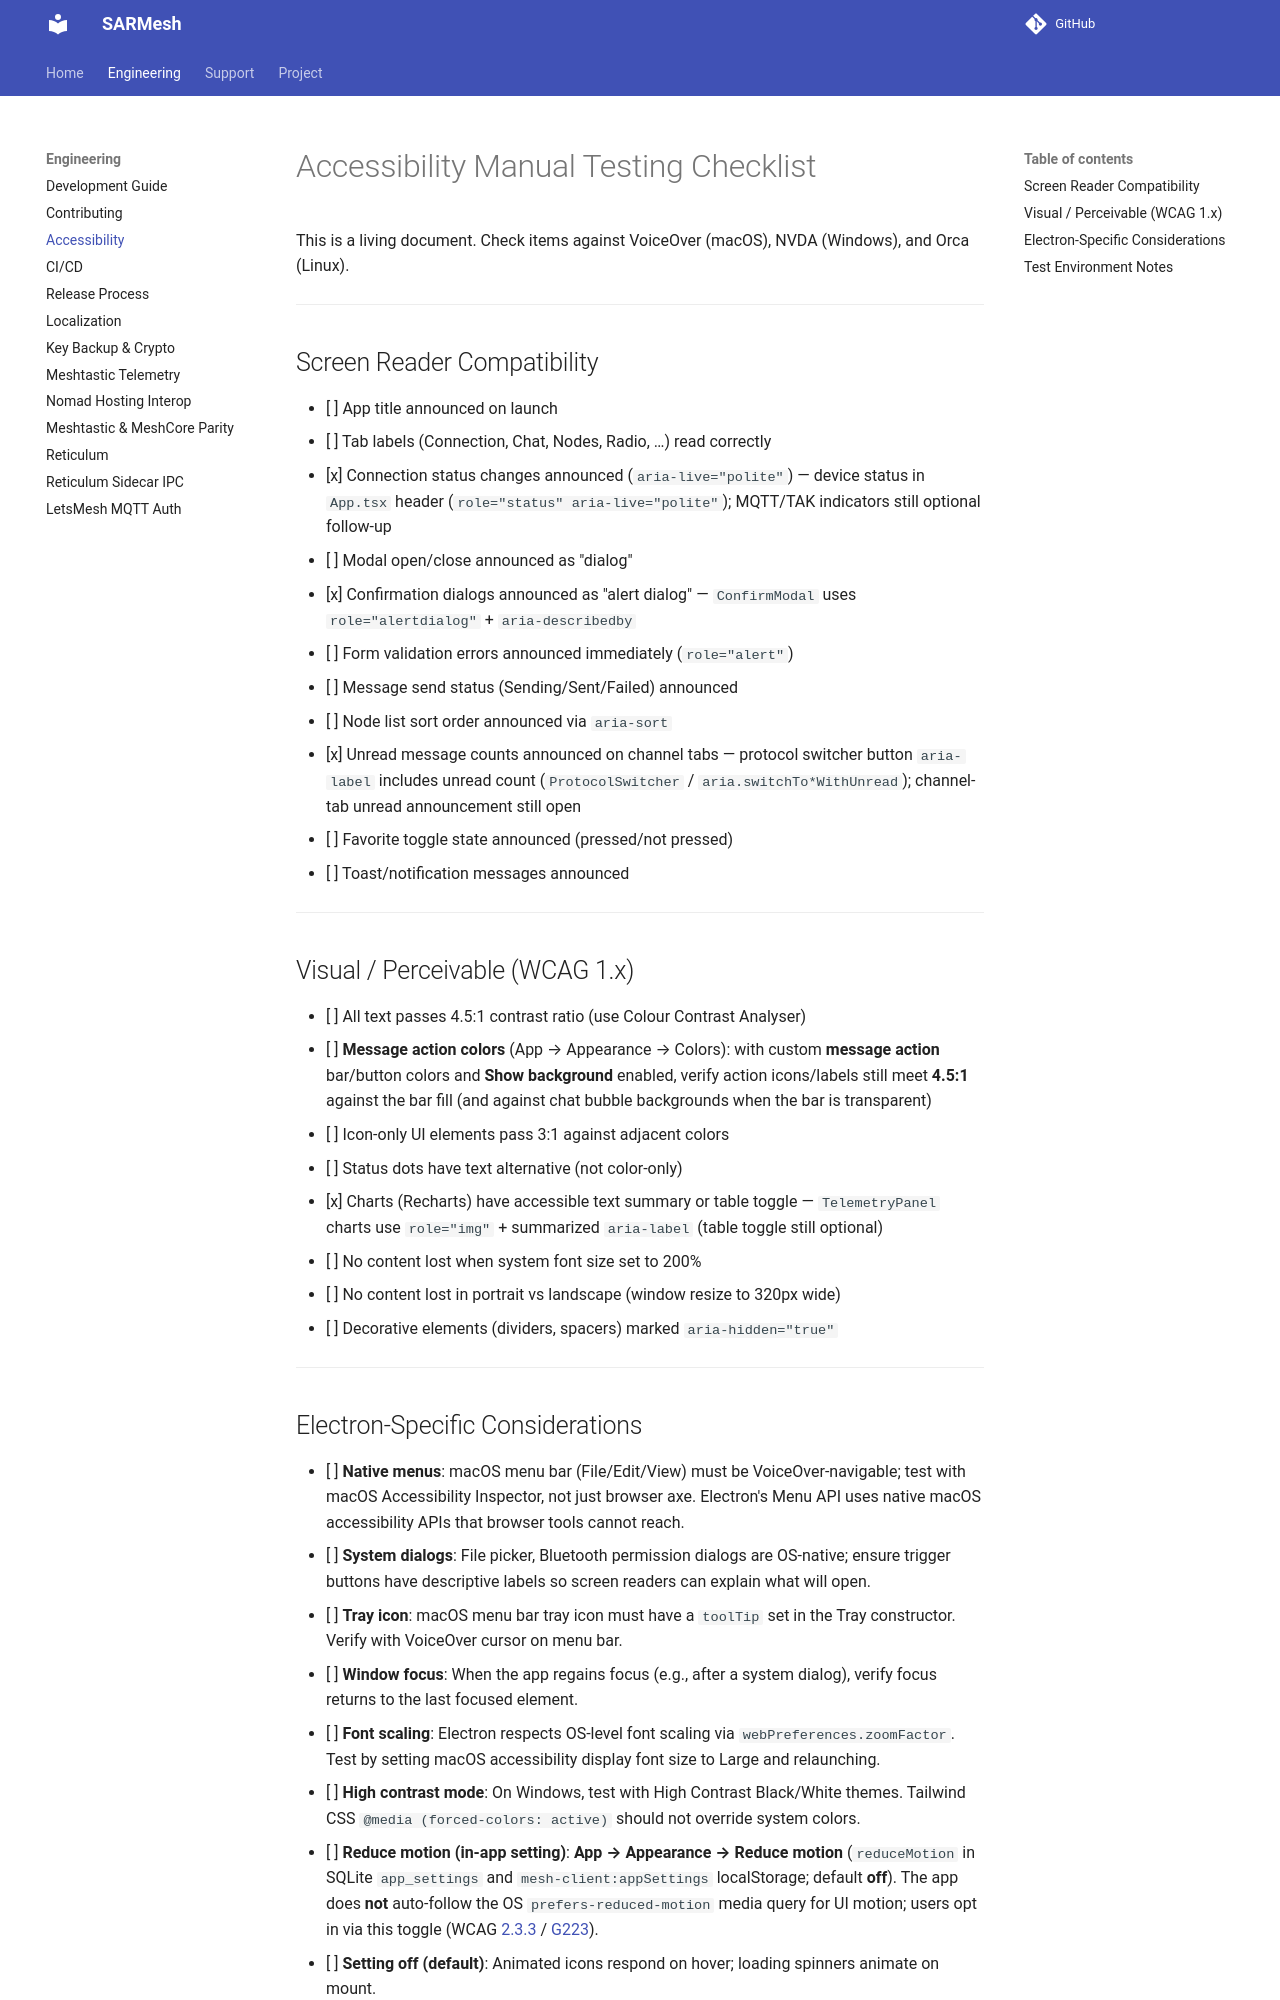

repository: W9MDM/SARMesh · page: accessibility-checklist/index.html · generator: mkdocs

# Accessibility Manual Testing Checklist

This is a living document. Check items against VoiceOver (macOS), NVDA (Windows), and Orca (Linux).

---

## Screen Reader Compatibility

- [ ] App title announced on launch
- [ ] Tab labels (Connection, Chat, Nodes, Radio, …) read correctly
- [x] Connection status changes announced (`aria-live="polite"`) — device status in `App.tsx` header (`role="status" aria-live="polite"`); MQTT/TAK indicators still optional follow-up
- [ ] Modal open/close announced as "dialog"
- [x] Confirmation dialogs announced as "alert dialog" — `ConfirmModal` uses `role="alertdialog"` + `aria-describedby`
- [ ] Form validation errors announced immediately (`role="alert"`)
- [ ] Message send status (Sending/Sent/Failed) announced
- [ ] Node list sort order announced via `aria-sort`
- [x] Unread message counts announced on channel tabs — protocol switcher button `aria-label` includes unread count (`ProtocolSwitcher` / `aria.switchTo*WithUnread`); channel-tab unread announcement still open
- [ ] Favorite toggle state announced (pressed/not pressed)
- [ ] Toast/notification messages announced

---

## Visual / Perceivable (WCAG 1.x)

- [ ] All text passes 4.5:1 contrast ratio (use Colour Contrast Analyser)
- [ ] **Message action colors** (App → Appearance → Colors): with custom **message action** bar/button colors and **Show background** enabled, verify action icons/labels still meet **4.5:1** against the bar fill (and against chat bubble backgrounds when the bar is transparent)
- [ ] Icon-only UI elements pass 3:1 against adjacent colors
- [ ] Status dots have text alternative (not color-only)
- [x] Charts (Recharts) have accessible text summary or table toggle — `TelemetryPanel` charts use `role="img"` + summarized `aria-label` (table toggle still optional)
- [ ] No content lost when system font size set to 200%
- [ ] No content lost in portrait vs landscape (window resize to 320px wide)
- [ ] Decorative elements (dividers, spacers) marked `aria-hidden="true"`

---
